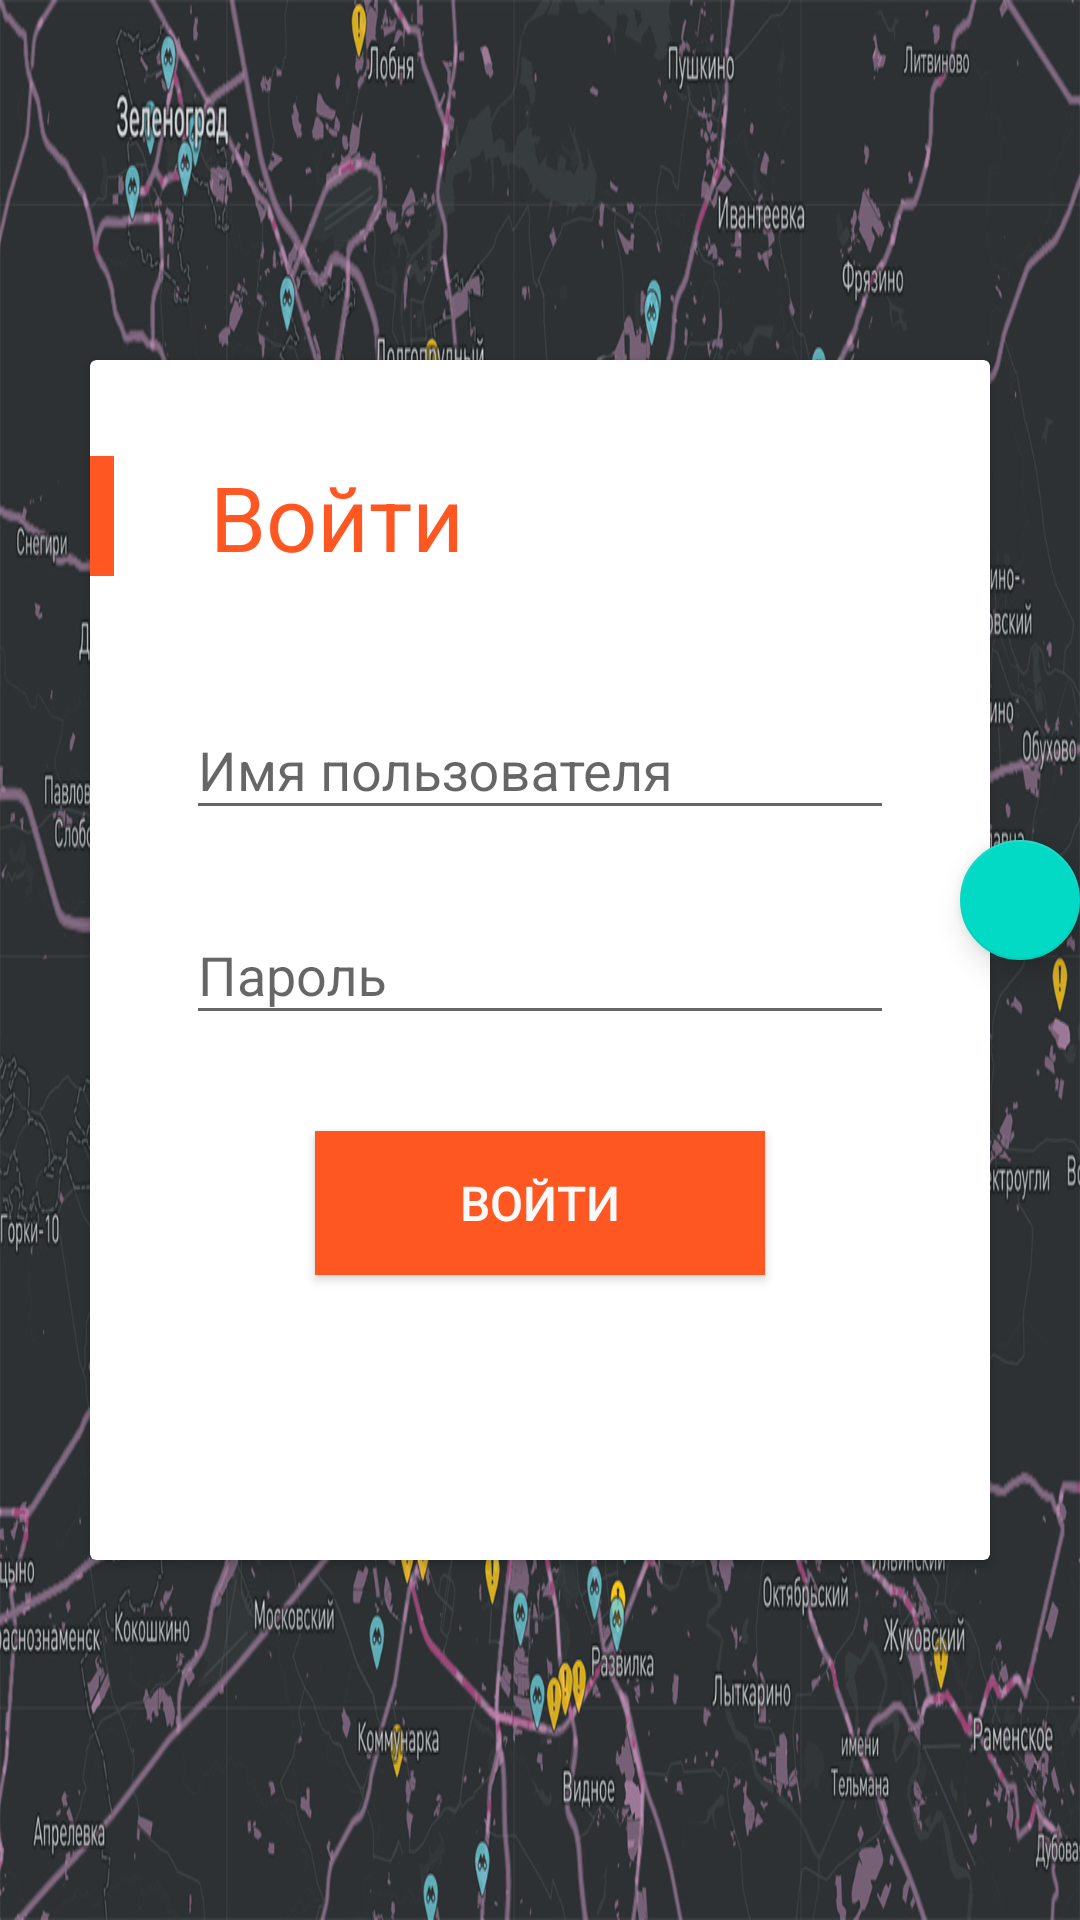

Reconstruct the res/layout file that produces this screen, plus the resources it refers to.
<!-- AndroidManifest.xml: application theme AppTheme -->
<!-- res/layout/auth_view.xml -->
<?xml version="1.0" encoding="utf-8"?>
<androidx.coordinatorlayout.widget.CoordinatorLayout
    android:id="@+id/coordinator_main_layout"
    xmlns:android="http://schemas.android.com/apk/res/android"
    xmlns:andorid="http://schemas.android.com/tools"
    xmlns:app="http://schemas.android.com/apk/res-auto"
    android:layout_width="match_parent"
    android:layout_height="match_parent"
    android:theme="@style/AppTheme.NoActionBar">

    <RelativeLayout
        android:id="@+id/relativeLayout"
        android:layout_width="match_parent"
        android:layout_height="match_parent"
        android:background="@drawable/sos_walapper">

        <com.google.android.material.floatingactionbutton.FloatingActionButton
            android:id="@+id/floatingActionButton"
            android:layout_width="wrap_content"
            android:layout_height="wrap_content"
            android:layout_marginLeft="320dp"
            android:layout_marginTop="280dp"
            android:background="@color/orange"
            android:src="@drawable/ic_baseline_add_24"
            app:layout_anchor="@id/cardView"
            app:layout_anchorGravity="right" />

        <androidx.cardview.widget.CardView
            android:id="@+id/cardView"
            android:layout_width="300dp"
            android:layout_height="400dp"
            android:layout_centerInParent="true"
            android:background="@color/white_text">

            <LinearLayout
                android:layout_width="match_parent"
                android:layout_height="match_parent"
                android:orientation="vertical">

                <LinearLayout
                    android:layout_width="match_parent"
                    android:layout_height="wrap_content"
                    android:orientation="horizontal">

                    <View
                        android:layout_width="8dp"
                        android:layout_height="40dp"
                        android:layout_marginTop="@dimen/spacing_medium_32"
                        android:background="@color/orange" />

                    <TextView
                        android:layout_width="wrap_content"
                        android:layout_height="wrap_content"
                        android:layout_marginLeft="@dimen/spacing_medium_32"
                        android:layout_marginTop="@dimen/spacing_medium_32"
                        android:text="@string/sigin_in_text"
                        android:textColor="@color/orange"
                        android:textSize="@dimen/size_middle_30" />


                </LinearLayout>

                <com.google.android.material.textfield.TextInputLayout
                    android:layout_width="match_parent"
                    android:layout_height="wrap_content"
                    android:layout_marginTop="@dimen/spacing_medium_32">

                    <EditText
                        android:id="@+id/signInName"
                        android:layout_width="match_parent"
                        android:layout_height="wrap_content"
                        android:layout_marginLeft="@dimen/spacing_medium_32"
                        android:layout_marginRight="@dimen/spacing_medium_32"
                        android:enabled="true"
                        android:focusable="true"
                        android:hint="@string/user_name_auth"
                        android:inputType="text"
                        android:textColor="@color/black"
                        android:textColorHint="@color/grey" />

                </com.google.android.material.textfield.TextInputLayout>

                <com.google.android.material.textfield.TextInputLayout
                    android:layout_width="match_parent"
                    android:layout_height="wrap_content"
                    android:layout_marginTop="@dimen/spacing_normal_16">

                    <EditText
                        android:id="@+id/signInPassword"
                        android:layout_width="match_parent"
                        android:layout_height="wrap_content"
                        android:layout_marginLeft="@dimen/spacing_medium_32"
                        android:layout_marginRight="@dimen/spacing_medium_32"
                        android:enabled="true"
                        android:focusable="true"
                        android:hint="@string/sign_in_password"
                        android:inputType="textPassword"
                        android:textColor="@color/black"
                        android:textColorHint="@color/grey" />

                </com.google.android.material.textfield.TextInputLayout>

                <Button
                    android:id="@+id/authButton"
                    android:layout_width="150dp"
                    android:layout_height="wrap_content"
                    android:layout_gravity="center"
                    android:layout_marginTop="@dimen/spacing_medium_32"
                    android:background="@color/orange"
                    android:text="@string/sigin_in_text"
                    android:textColor="@color/white_text"
                    android:textSize="@dimen/spacing_normal_16" />

            </LinearLayout>

        </androidx.cardview.widget.CardView>

    </RelativeLayout>

</androidx.coordinatorlayout.widget.CoordinatorLayout>
<!-- resources referenced by this layout -->
<resources>
  <color name="black">#1B1B1B</color>
  <color name="grey">#4CAF50</color>
  <color name="orange">#FF5722</color>
  <color name="white_text">#fafafa</color>
  <dimen name="size_middle_30">30dp</dimen>
  <dimen name="spacing_medium_32">32dp</dimen>
  <dimen name="spacing_normal_16">16dp</dimen>
  <!-- drawable sos_walapper: jpg bitmap (drawable-v24, 514680 bytes) -->
  <string name="sigin_in_text">Войти</string>
  <string name="sign_in_password">Пароль</string>
  <string name="user_name_auth">Имя пользователя</string>
  <style name="AppTheme.NoActionBar">
          <item name="android:windowNoTitle">true</item>
          <item name="android:windowActionBar">false</item>
      </style>
  <style name="AppTheme" parent="Theme.AppCompat.Light.NoActionBar">
          
          <item name="colorPrimary">@color/colorPrimary</item>
          <item name="colorPrimaryDark">@color/colorPrimaryDark</item>
          <item name="colorAccent">@color/colorAccent</item>
      </style>
  <color name="colorPrimary">#6200EE</color>
  <color name="colorPrimaryDark">#3700B3</color>
  <color name="colorAccent">#03DAC5</color>
</resources>
